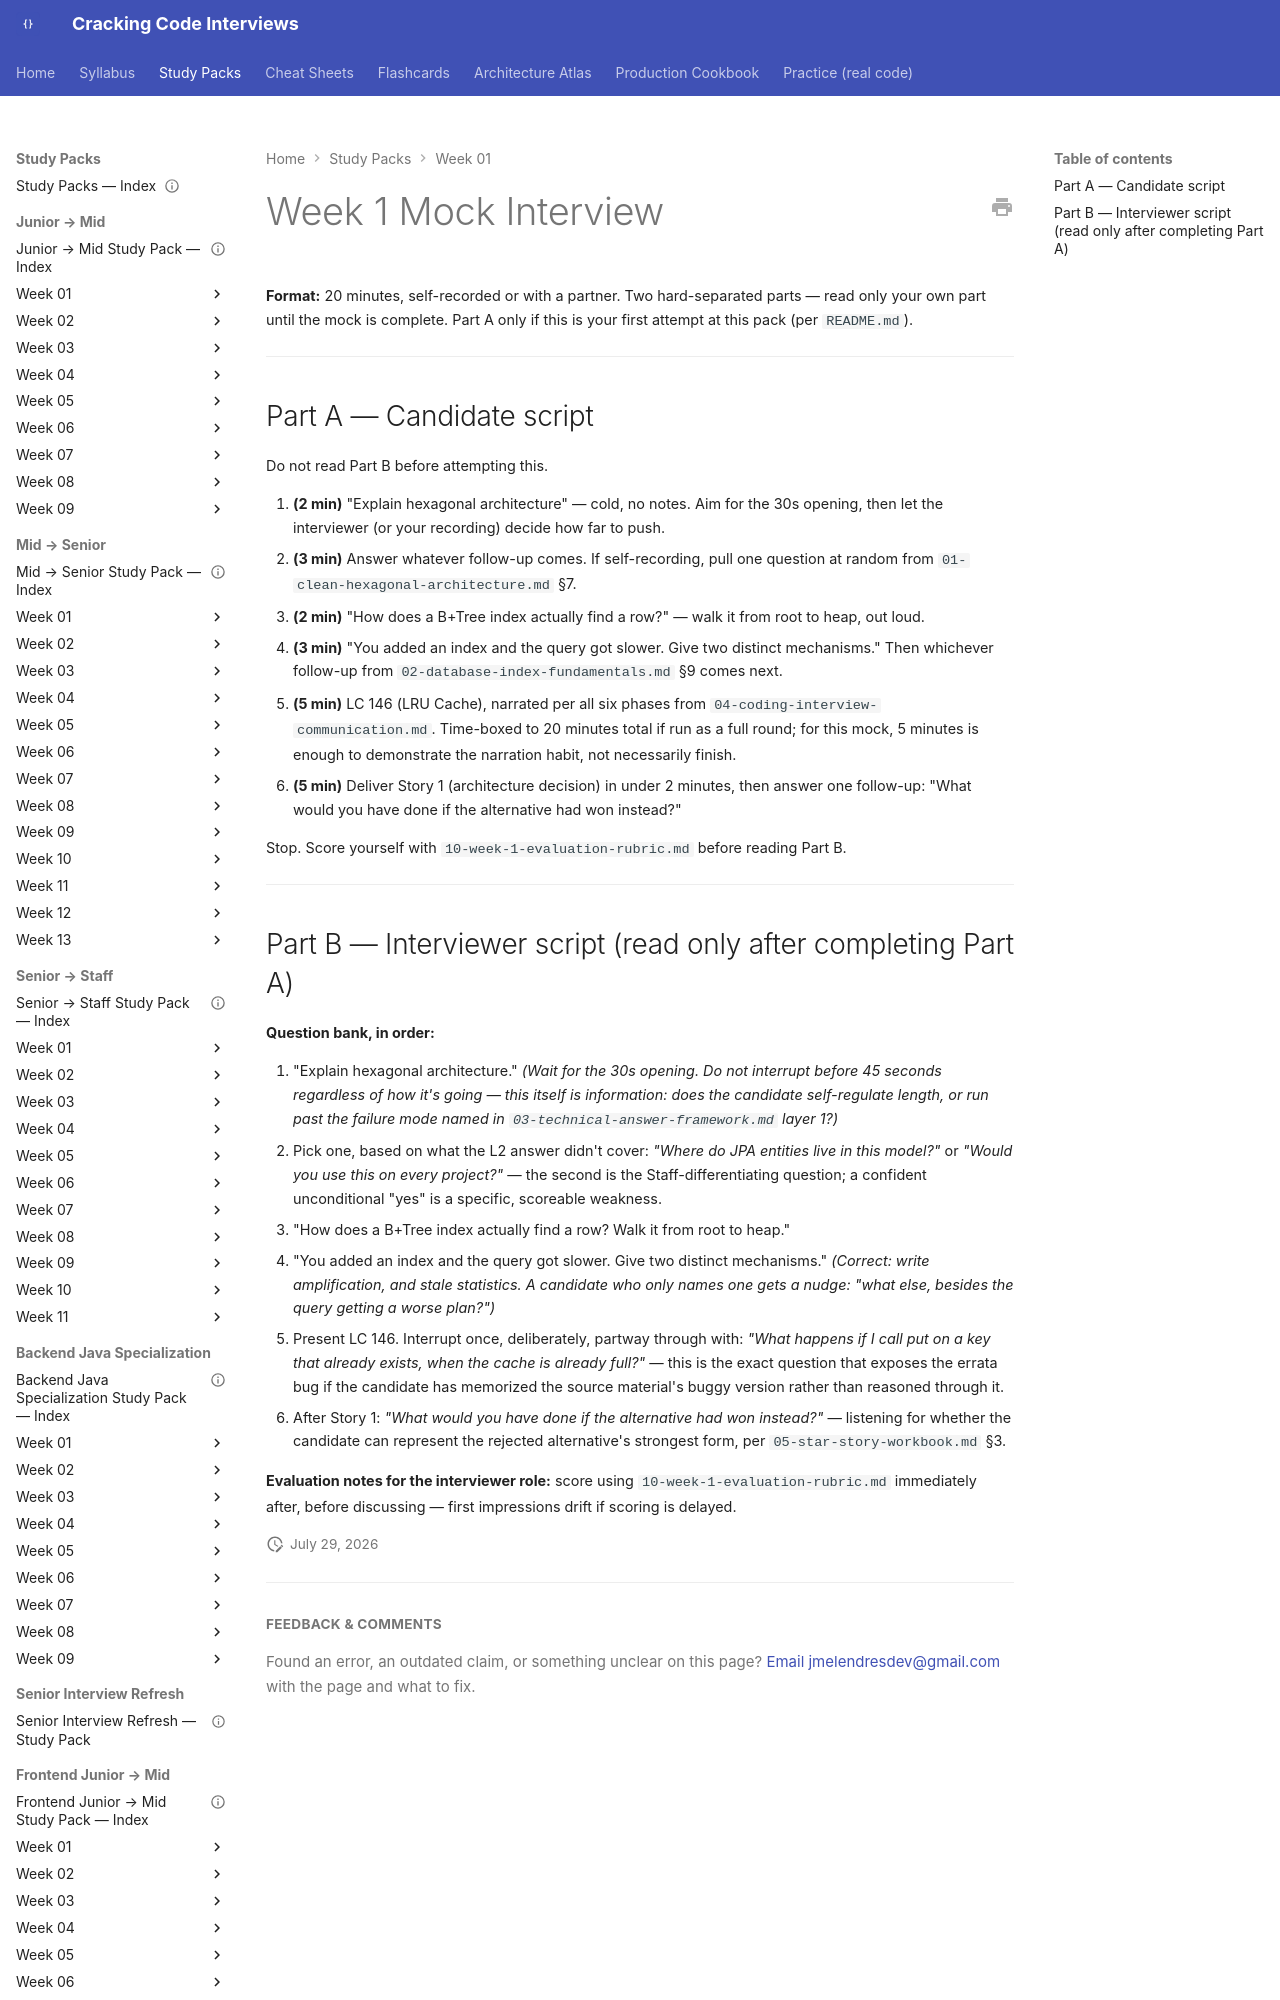

repository: JuanMelendres/cracking-code-interviews · page: study-packs/week-01/09-week-1-mock-interview/index.html · generator: mkdocs

# Week 1 Mock Interview

**Format:** 20 minutes, self-recorded or with a partner. Two hard-separated parts — read only your own part until the mock is complete. Part A only if this is your first attempt at this pack (per `README.md`).

---
